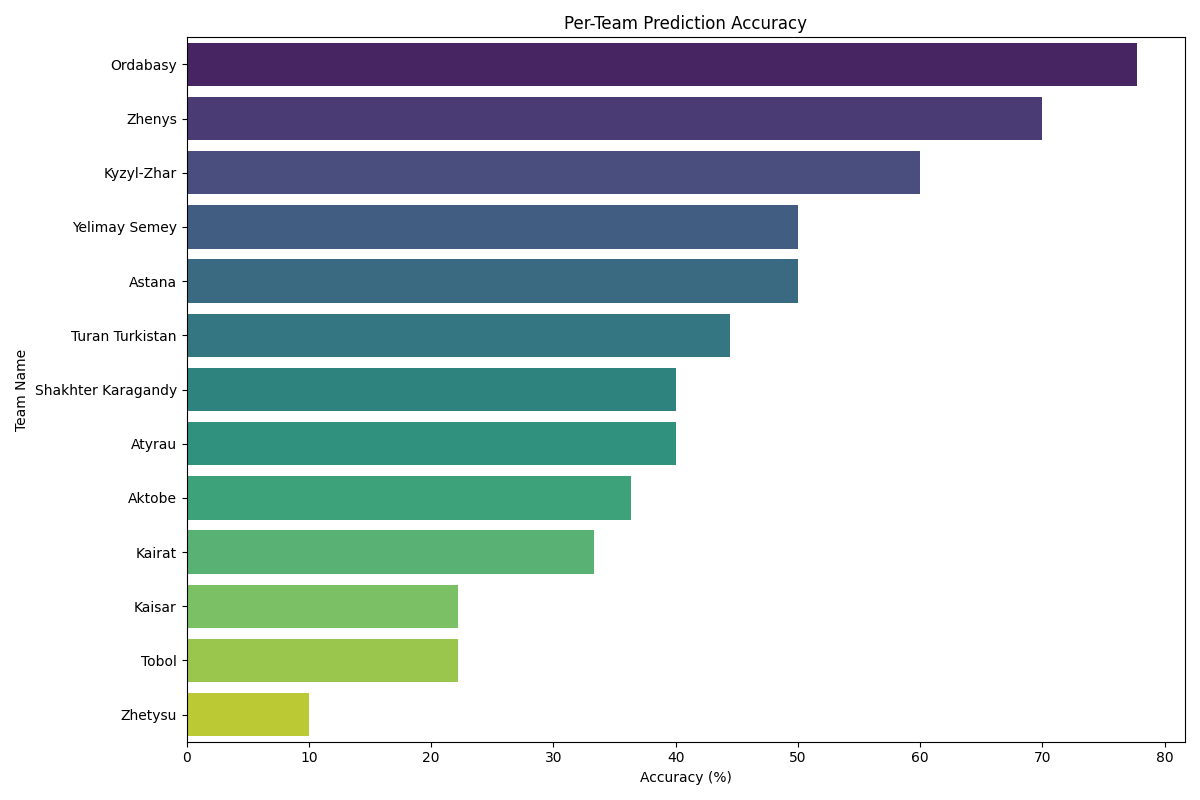

Data behind this chart, as committed beside it:
team_name, Accuracy
Ordabasy, 77.78
Zhenys, 70.0
Kyzyl-Zhar, 60.0
Yelimay Semey, 50.0
Astana, 50.0
Turan Turkistan, 44.44
Shakhter Karagandy, 40.0
Atyrau, 40.0
Aktobe, 36.36
Kairat, 33.33
Kaisar, 22.22
Tobol, 22.22
Zhetysu, 10.0
